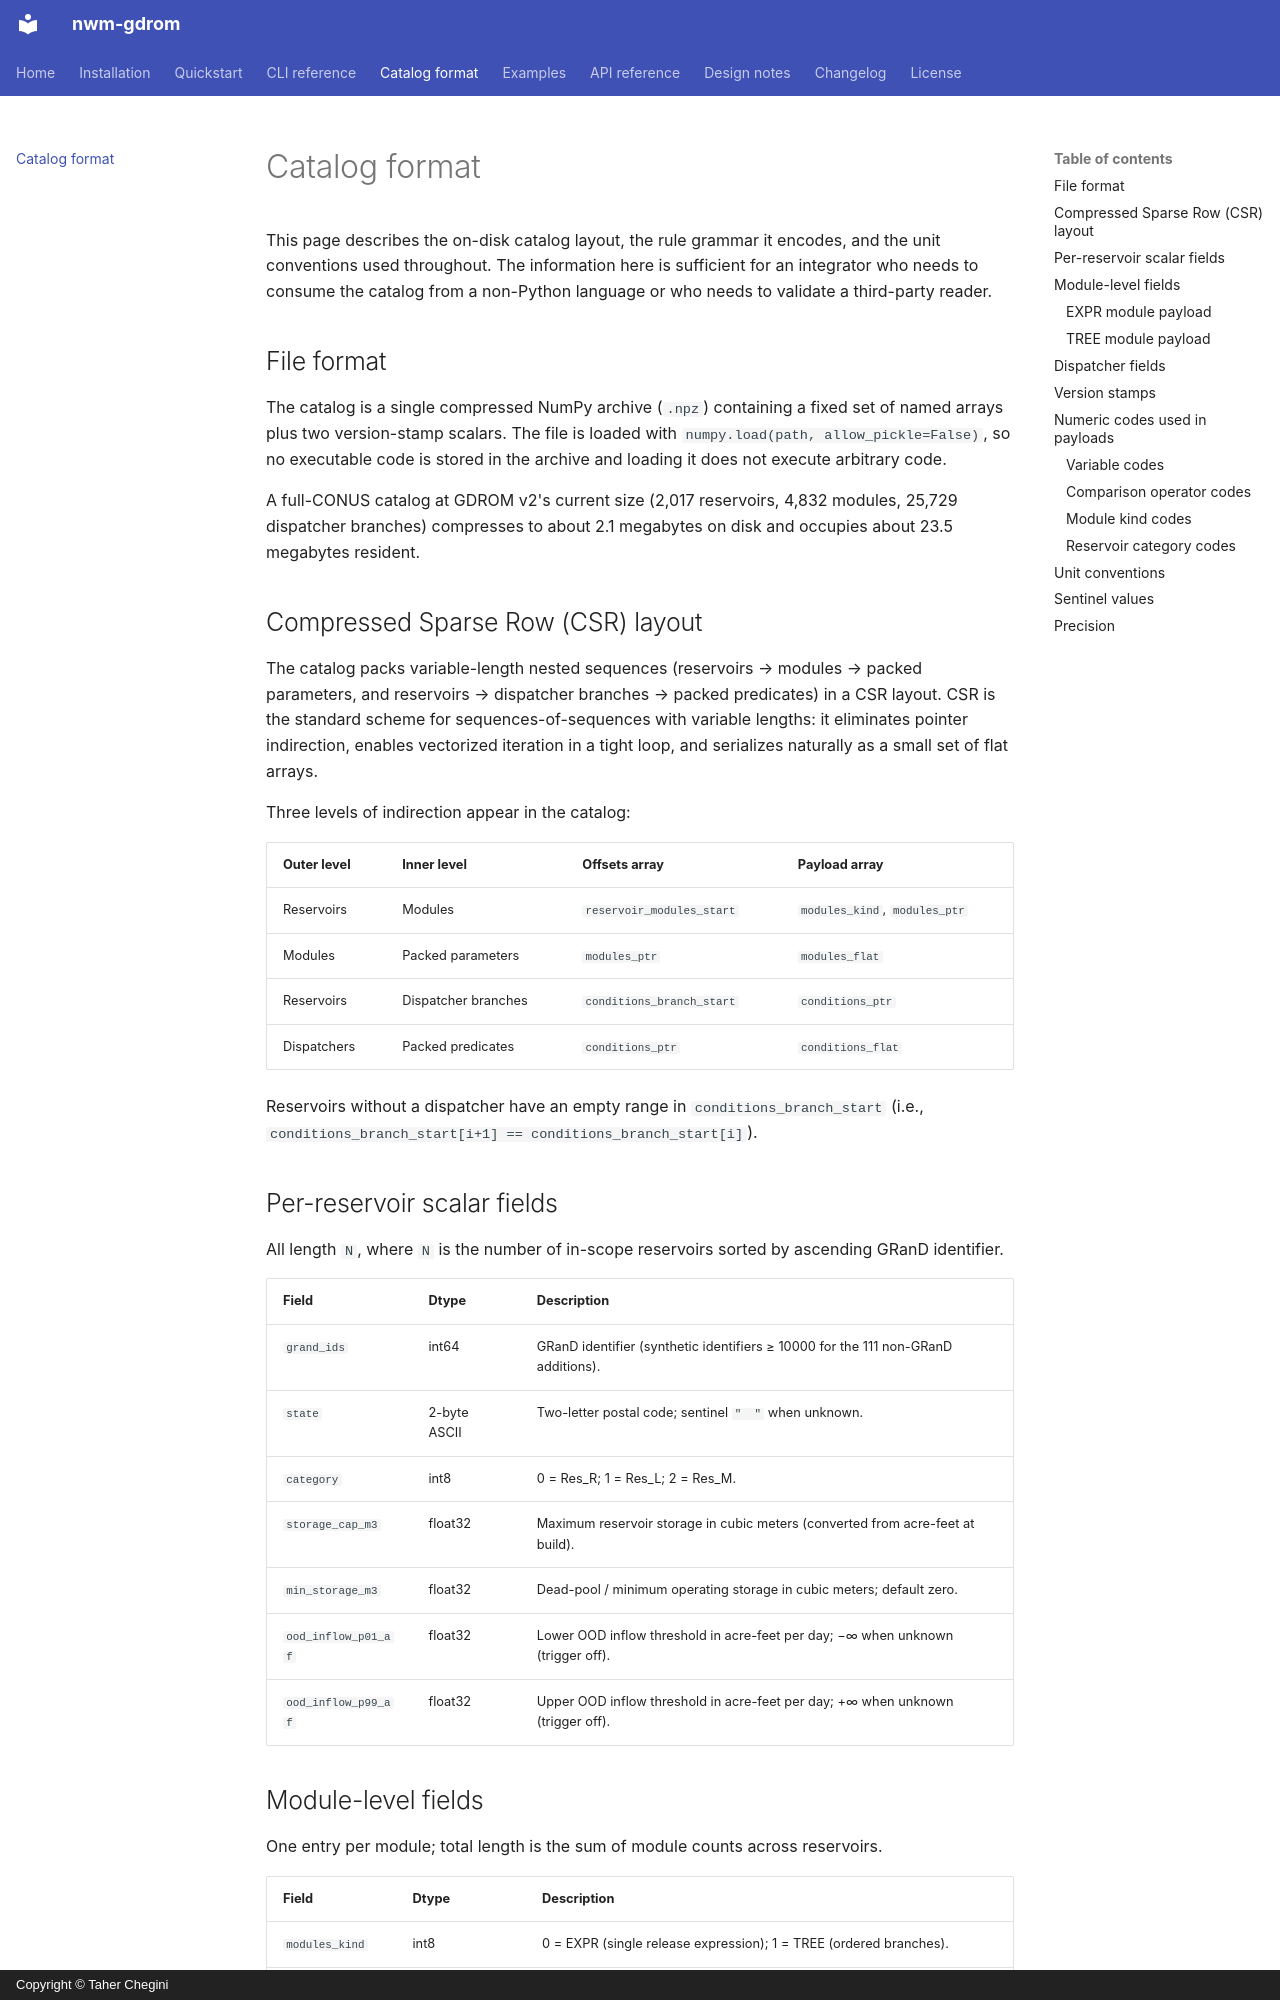

repository: NGWPC/nwm-gdrom · page: catalog-format/index.html · generator: mkdocs · copyright: Copyright © Taher Chegini

# Catalog format

This page describes the on-disk catalog layout, the rule grammar it encodes, and the
unit conventions used throughout. The information here is sufficient for an integrator
who needs to consume the catalog from a non-Python language or who needs to validate a
third-party reader.

## File format

The catalog is a single compressed NumPy archive (`.npz`) containing a fixed set of
named arrays plus two version-stamp scalars. The file is loaded with
`numpy.load(path, allow_pickle=False)`, so no executable code is stored in the archive
and loading it does not execute arbitrary code.

A full-CONUS catalog at GDROM v2's current size (2,017 reservoirs, 4,832 modules, 25,729
dispatcher branches) compresses to about 2.1 megabytes on disk and occupies about 23.5
megabytes resident.

## Compressed Sparse Row (CSR) layout

The catalog packs variable-length nested sequences (reservoirs → modules → packed
parameters, and reservoirs → dispatcher branches → packed predicates) in a CSR layout.
CSR is the standard scheme for sequences-of-sequences with variable lengths: it
eliminates pointer indirection, enables vectorized iteration in a tight loop, and
serializes naturally as a small set of flat arrays.

Three levels of indirection appear in the catalog:

| Outer level | Inner level         | Offsets array             | Payload array                 |
| ----------- | ------------------- | ------------------------- | ----------------------------- |
| Reservoirs  | Modules             | `reservoir_modules_start` | `modules_kind`, `modules_ptr` |
| Modules     | Packed parameters   | `modules_ptr`             | `modules_flat`                |
| Reservoirs  | Dispatcher branches | `conditions_branch_start` | `conditions_ptr`              |
| Dispatchers | Packed predicates   | `conditions_ptr`          | `conditions_flat`             |

Reservoirs without a dispatcher have an empty range in `conditions_branch_start` (i.e.,
`conditions_branch_start[i+1] == conditions_branch_start[i]`).

## Per-reservoir scalar fields

All length `N`, where `N` is the number of in-scope reservoirs sorted by ascending GRanD
identifier.

| Field               | Dtype        | Description                                                                       |
| ------------------- | ------------ | --------------------------------------------------------------------------------- |
| `grand_ids`         | int64        | GRanD identifier (synthetic identifiers ≥ 10000 for the 111 non-GRanD additions). |
| `state`             | 2-byte ASCII | Two-letter postal code; sentinel `"  "` when unknown.                             |
| `category`          | int8         | 0 = Res_R; 1 = Res_L; 2 = Res_M.                                                  |
| `storage_cap_m3`    | float32      | Maximum reservoir storage in cubic meters (converted from acre-feet at build).    |
| `min_storage_m3`    | float32      | Dead-pool / minimum operating storage in cubic meters; default zero.              |
| `ood_inflow_p01_af` | float32      | Lower OOD inflow threshold in acre-feet per day; −∞ when unknown (trigger off).   |
| `ood_inflow_p99_af` | float32      | Upper OOD inflow threshold in acre-feet per day; +∞ when unknown (trigger off).   |
